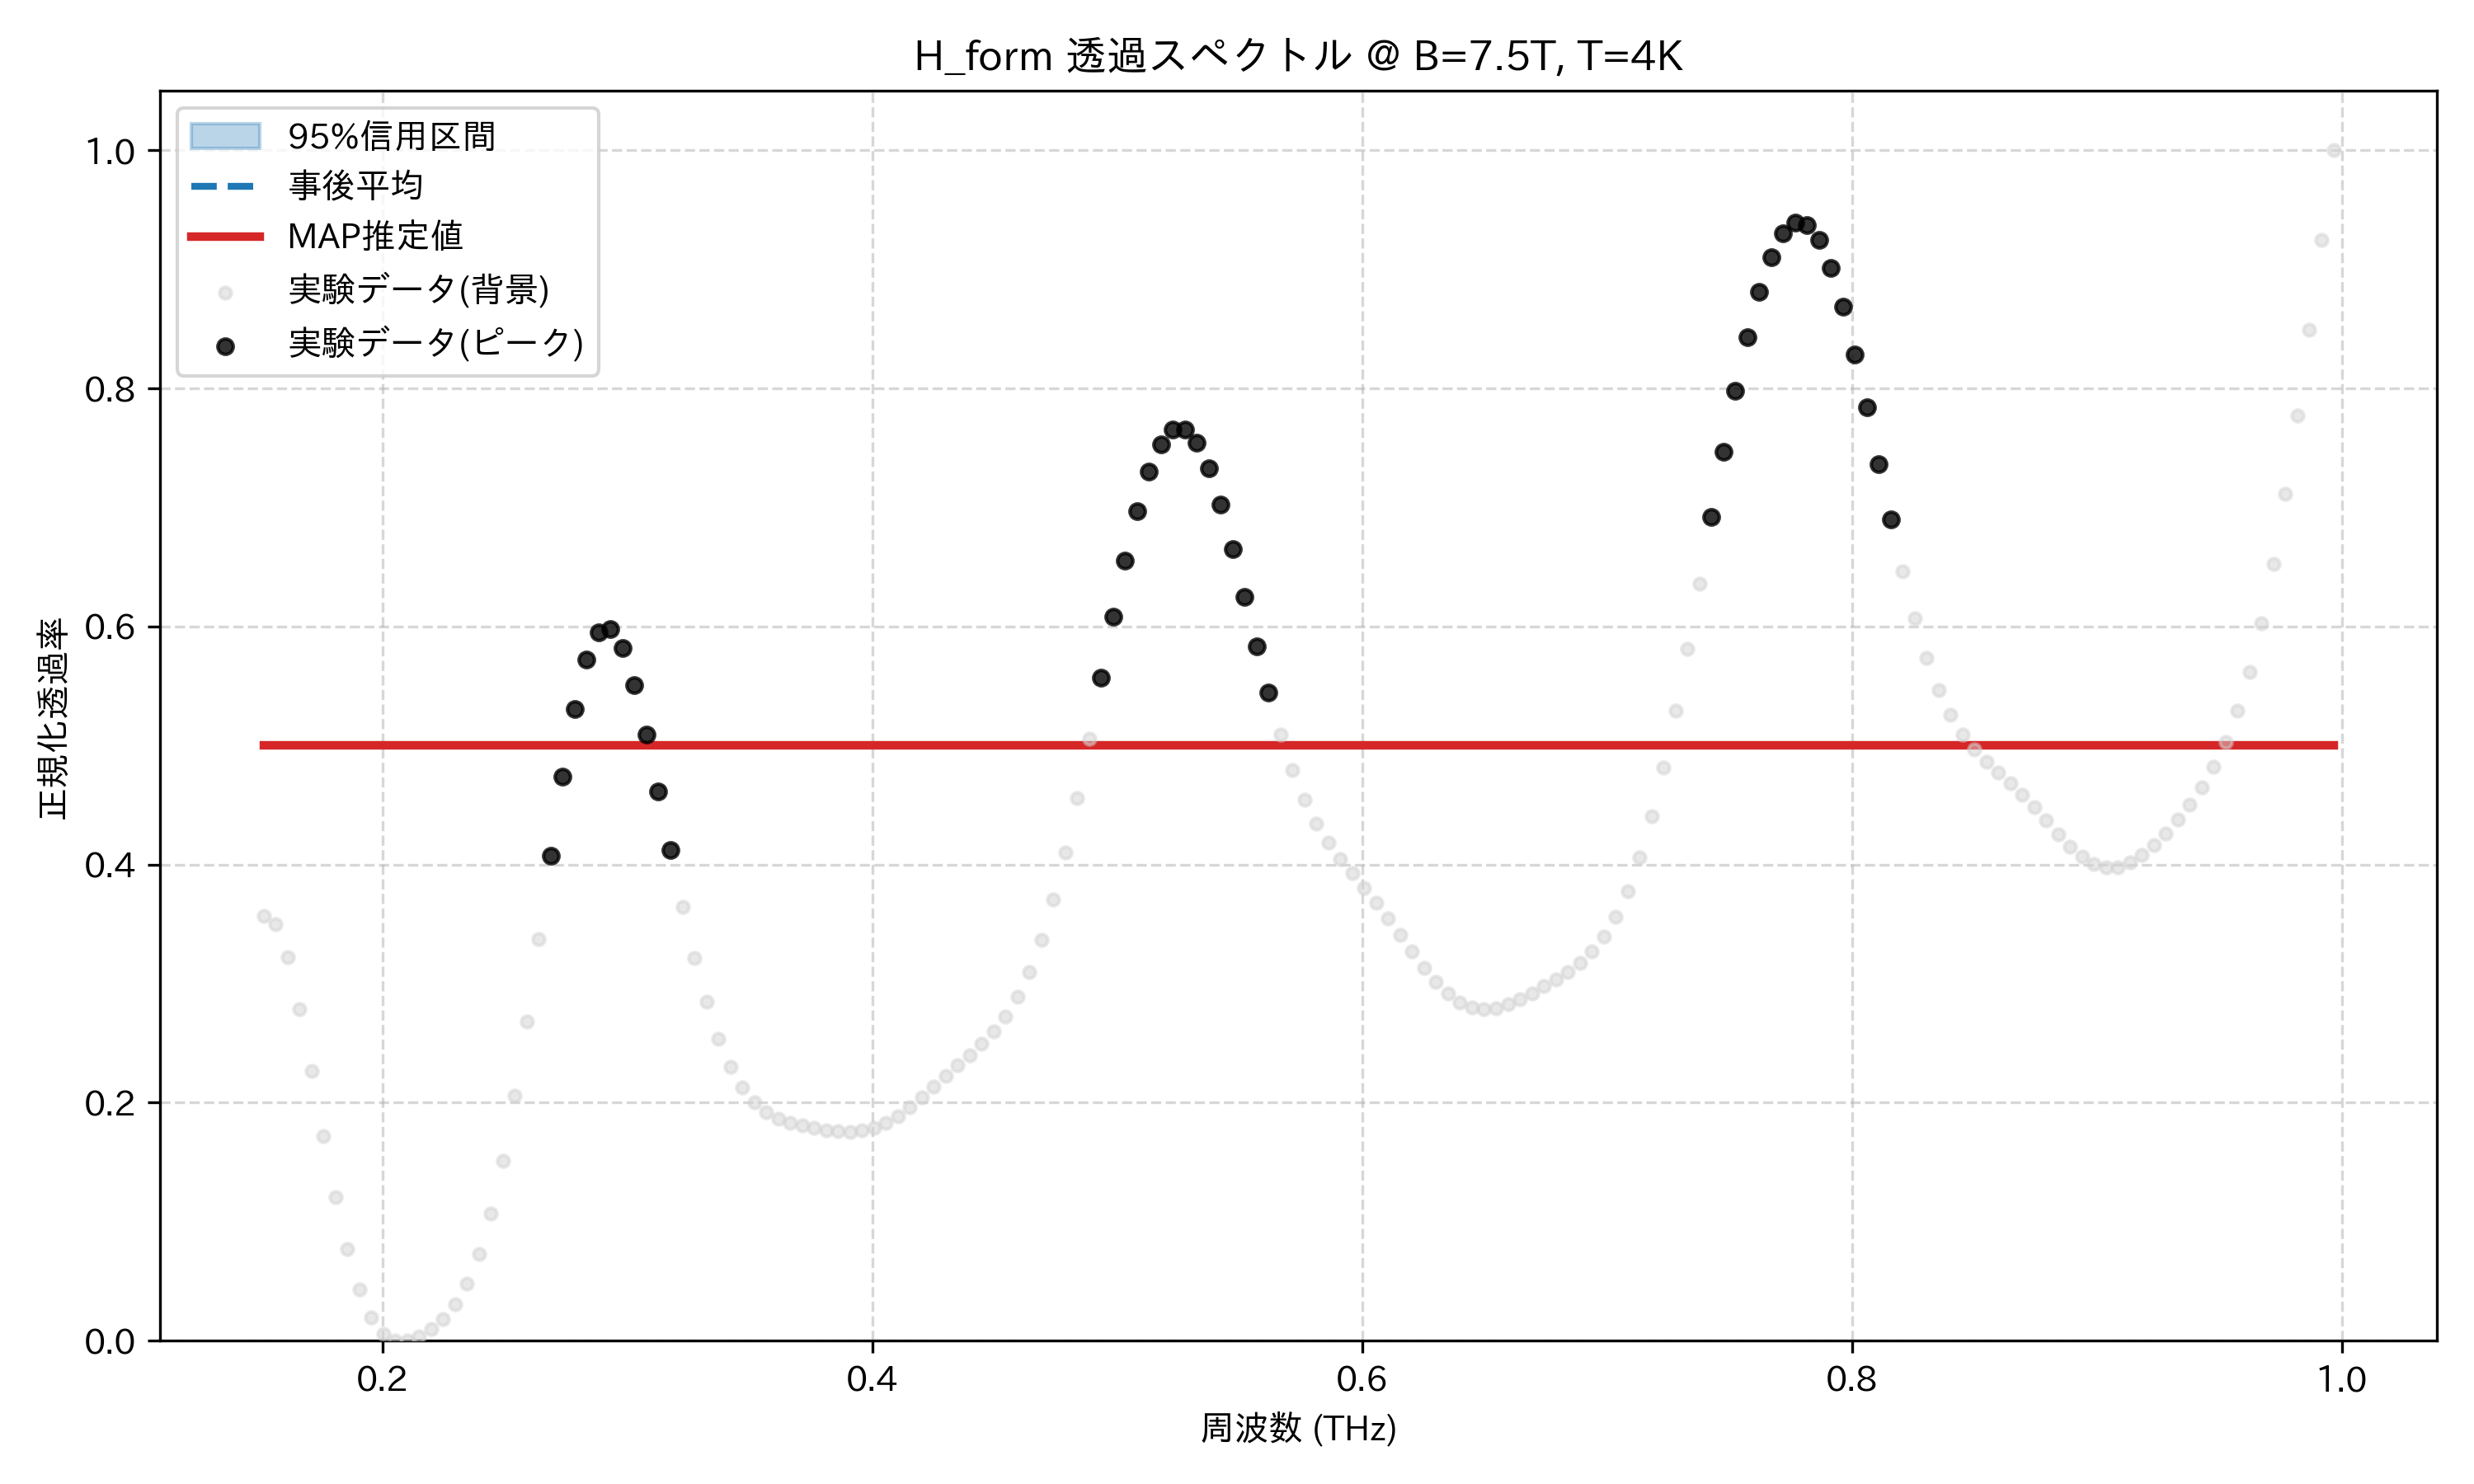

Source data for this figure (header and first rows):
frequency_thz, mean_transmission, map_transmission, lower_95, upper_95, observed_normalized
0.1514, 0.5, 0.5, 0.5, 0.5, 0.3566
0.1563, 0.5, 0.5, 0.5, 0.5, 0.3496
0.1612, 0.5, 0.5, 0.5, 0.5, 0.3222
0.1661, 0.5, 0.5, 0.5, 0.5, 0.2788
0.171, 0.5, 0.5, 0.5, 0.5, 0.2263
0.1759, 0.5, 0.5, 0.5, 0.5, 0.1716
0.1808, 0.5, 0.5, 0.5, 0.5, 0.1206
0.1856, 0.5, 0.5, 0.5, 0.5, 0.07703
0.1905, 0.5, 0.5, 0.5, 0.5, 0.04325
0.1954, 0.5, 0.5, 0.5, 0.5, 0.0198
0.2003, 0.5, 0.5, 0.5, 0.5, 0.00597
0.2052, 0.5, 0.5, 0.5, 0.5, 9.279842500552458e-05
0.2101, 0.5, 0.5, 0.5, 0.5, 0.0
0.2149, 0.5, 0.5, 0.5, 0.5, 0.003651
0.2198, 0.5, 0.5, 0.5, 0.5, 0.009777
0.2247, 0.5, 0.5, 0.5, 0.5, 0.01831
0.2296, 0.5, 0.5, 0.5, 0.5, 0.03035
0.2345, 0.5, 0.5, 0.5, 0.5, 0.04782
0.2394, 0.5, 0.5, 0.5, 0.5, 0.07278
0.2443, 0.5, 0.5, 0.5, 0.5, 0.1069
0.2491, 0.5, 0.5, 0.5, 0.5, 0.1512
0.254, 0.5, 0.5, 0.5, 0.5, 0.2056
0.2589, 0.5, 0.5, 0.5, 0.5, 0.2685
0.2638, 0.5, 0.5, 0.5, 0.5, 0.3373
0.2687, 0.5, 0.5, 0.5, 0.5, 0.4076
0.2736, 0.5, 0.5, 0.5, 0.5, 0.474
0.2785, 0.5, 0.5, 0.5, 0.5, 0.5306
0.2833, 0.5, 0.5, 0.5, 0.5, 0.5721
0.2882, 0.5, 0.5, 0.5, 0.5, 0.5948
0.2931, 0.5, 0.5, 0.5, 0.5, 0.5975
0.298, 0.5, 0.5, 0.5, 0.5, 0.5816
0.3029, 0.5, 0.5, 0.5, 0.5, 0.5505
0.3078, 0.5, 0.5, 0.5, 0.5, 0.5089
0.3127, 0.5, 0.5, 0.5, 0.5, 0.4613
0.3175, 0.5, 0.5, 0.5, 0.5, 0.4121
0.3224, 0.5, 0.5, 0.5, 0.5, 0.3648
0.3273, 0.5, 0.5, 0.5, 0.5, 0.3217
0.3322, 0.5, 0.5, 0.5, 0.5, 0.2845
0.3371, 0.5, 0.5, 0.5, 0.5, 0.254
0.342, 0.5, 0.5, 0.5, 0.5, 0.2302
0.3468, 0.5, 0.5, 0.5, 0.5, 0.2126
0.3517, 0.5, 0.5, 0.5, 0.5, 0.2004
0.3566, 0.5, 0.5, 0.5, 0.5, 0.1921
0.3615, 0.5, 0.5, 0.5, 0.5, 0.1868
0.3664, 0.5, 0.5, 0.5, 0.5, 0.1832
0.3713, 0.5, 0.5, 0.5, 0.5, 0.1806
0.3762, 0.5, 0.5, 0.5, 0.5, 0.1786
0.381, 0.5, 0.5, 0.5, 0.5, 0.1769
0.3859, 0.5, 0.5, 0.5, 0.5, 0.1758
0.3908, 0.5, 0.5, 0.5, 0.5, 0.1756
0.3957, 0.5, 0.5, 0.5, 0.5, 0.1765
0.4006, 0.5, 0.5, 0.5, 0.5, 0.1789
0.4055, 0.5, 0.5, 0.5, 0.5, 0.183
0.4104, 0.5, 0.5, 0.5, 0.5, 0.1888
0.4152, 0.5, 0.5, 0.5, 0.5, 0.1961
0.4201, 0.5, 0.5, 0.5, 0.5, 0.2045
0.425, 0.5, 0.5, 0.5, 0.5, 0.2134
0.4299, 0.5, 0.5, 0.5, 0.5, 0.2224
0.4348, 0.5, 0.5, 0.5, 0.5, 0.2313
0.4397, 0.5, 0.5, 0.5, 0.5, 0.2402
... 114 more rows
